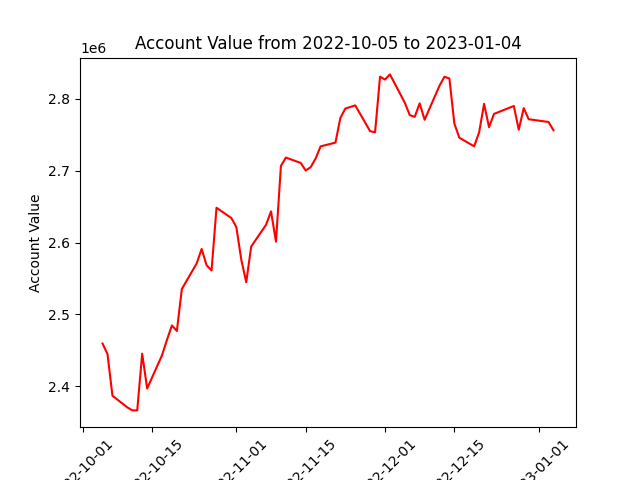

The file beside this chart, header and first rows:
datadate, account_value
20221005, 2459471
20221006, 2444776
20221007, 2386924
20221010, 2370644
20221011, 2366555
20221012, 2366482
20221013, 2445390
20221014, 2396912
20221017, 2443130
20221018, 2464564
20221019, 2484692
20221020, 2476942
20221021, 2535258
20221024, 2570982
20221025, 2591013
20221026, 2568368
20221027, 2561134
20221028, 2648356
20221031, 2634010
20221101, 2621492
20221102, 2576143
20221103, 2544752
20221104, 2594448
20221107, 2624715
20221108, 2643358
20221109, 2601247
20221110, 2706515
20221111, 2718201
20221114, 2710680
20221115, 2700209
20221116, 2704826
20221117, 2716747
20221118, 2733748
20221121, 2738956
20221122, 2773324
20221123, 2786386
20221125, 2790756
20221128, 2754891
20221129, 2753278
20221130, 2830630
20221201, 2826713
20221202, 2833863
20221205, 2794440
20221206, 2777228
20221207, 2774789
20221208, 2793599
20221209, 2770796
20221212, 2818095
20221213, 2830601
20221214, 2828155
20221215, 2765551
20221216, 2745808
20221219, 2733838
20221220, 2753371
20221221, 2792932
20221222, 2760385
20221223, 2778923
20221227, 2789913
20221228, 2756874
20221229, 2786960
... 3 more rows
